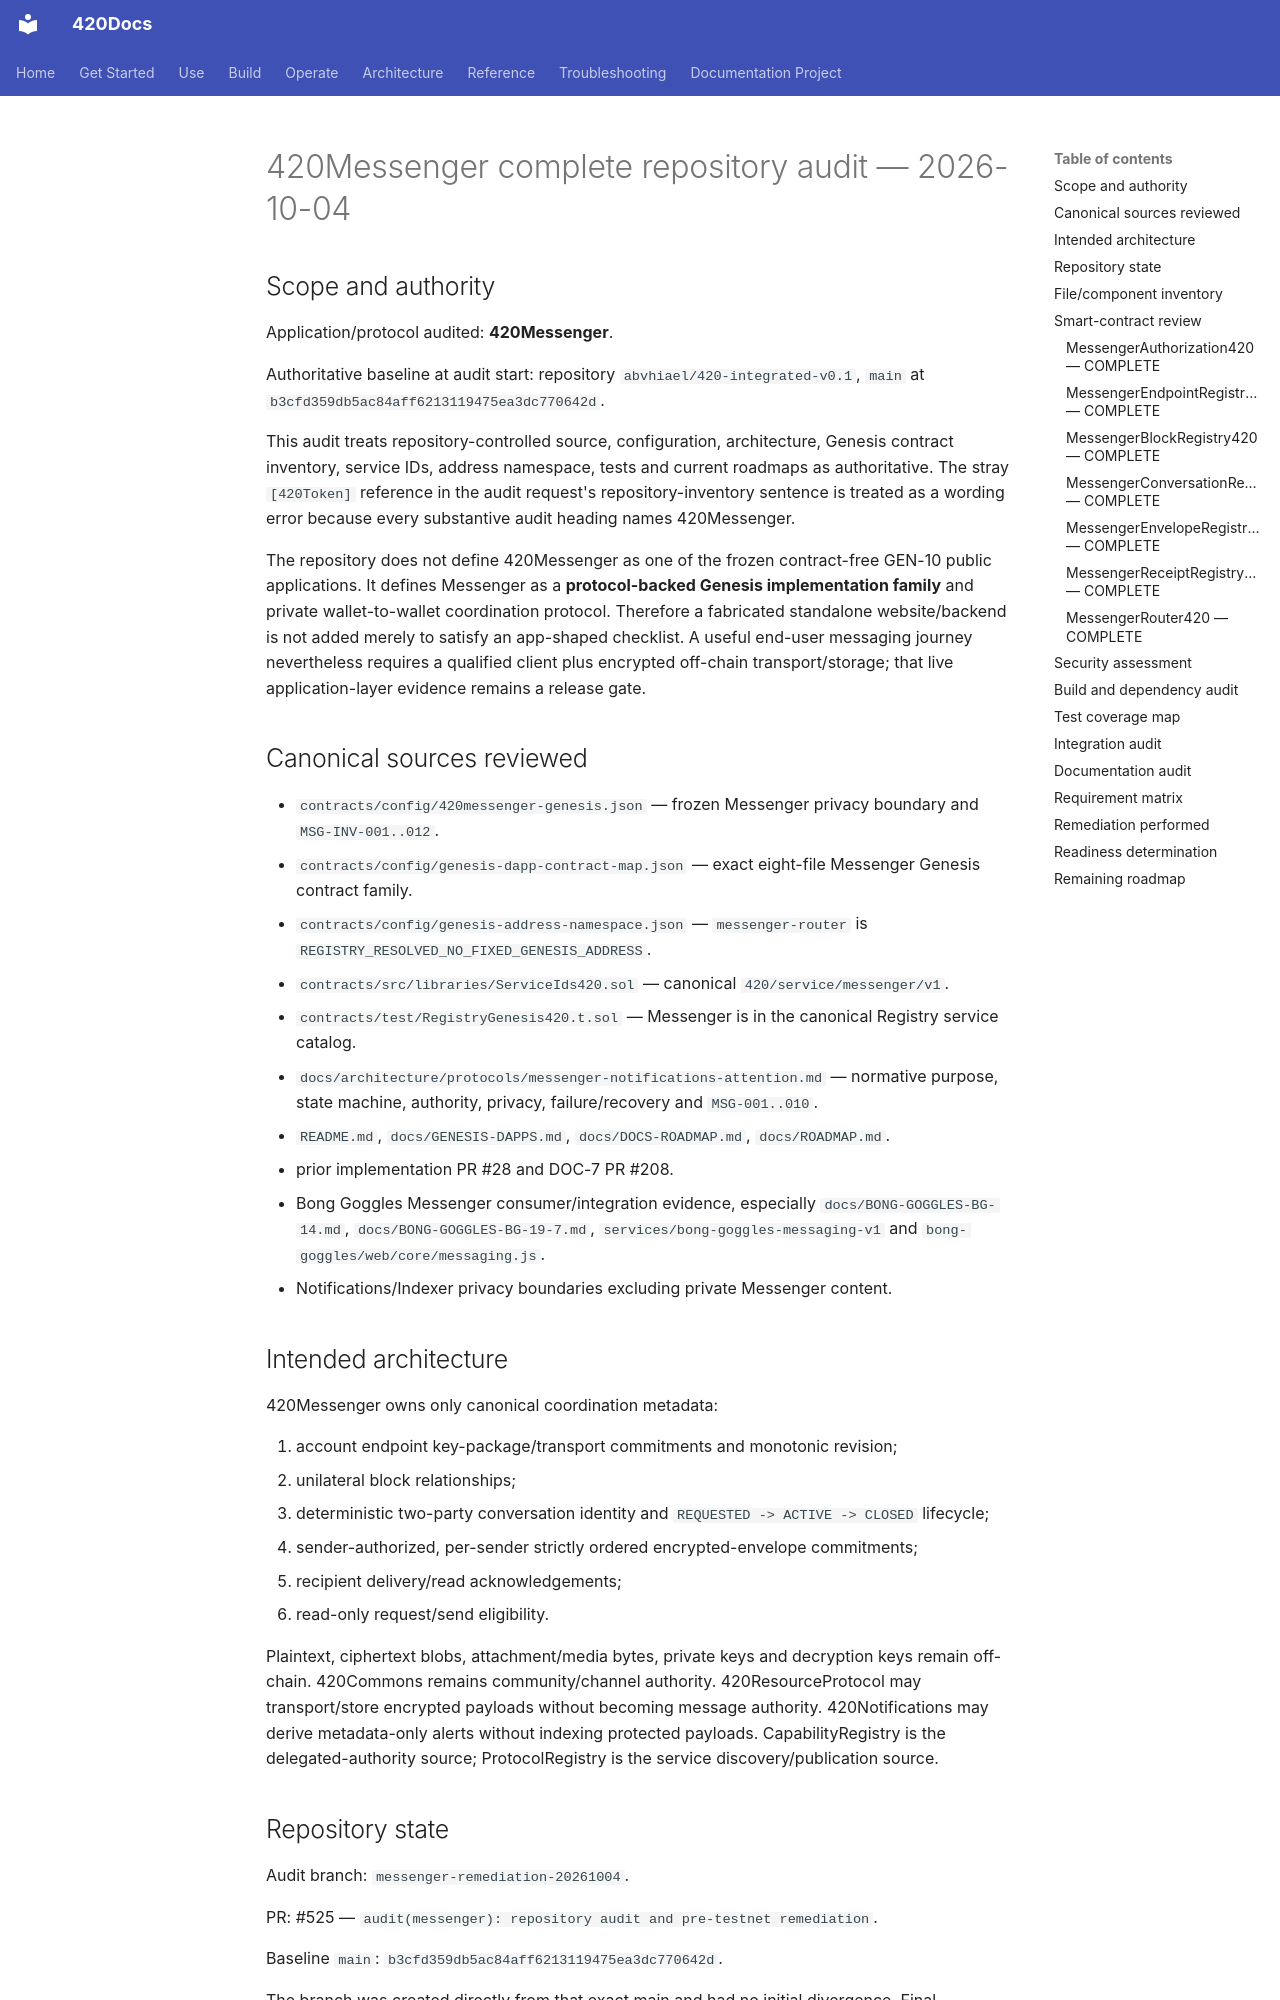

repository: abvhiael/420-integrated-v0.1 · page: audit/420MESSENGER-COMPLETE-AUDIT-20261004/index.html · generator: mkdocs

# 420Messenger complete repository audit — 2026-10-04

## Scope and authority

Application/protocol audited: **420Messenger**.

Authoritative baseline at audit start: repository `abvhiael/420-integrated-v0.1`, `main` at `b3cfd359db5ac84aff6213119475ea3dc770642d`.

This audit treats repository-controlled source, configuration, architecture, Genesis contract inventory, service IDs, address namespace, tests and current roadmaps as authoritative. The stray `[420Token]` reference in the audit request's repository-inventory sentence is treated as a wording error because every substantive audit heading names 420Messenger.

The repository does not define 420Messenger as one of the frozen contract-free GEN-10 public applications. It defines Messenger as a **protocol-backed Genesis implementation family** and private wallet-to-wallet coordination protocol. Therefore a fabricated standalone website/backend is not added merely to satisfy an app-shaped checklist. A useful end-user messaging journey nevertheless requires a qualified client plus encrypted off-chain transport/storage; that live application-layer evidence remains a release gate.

## Canonical sources reviewed

- `contracts/config/420messenger-genesis.json` — frozen Messenger privacy boundary and `MSG-INV-001..012`.
- `contracts/config/genesis-dapp-contract-map.json` — exact eight-file Messenger Genesis contract family.
- `contracts/config/genesis-address-namespace.json` — `messenger-router` is `REGISTRY_RESOLVED_NO_FIXED_GENESIS_ADDRESS`.
- `contracts/src/libraries/ServiceIds420.sol` — canonical `420/service/messenger/v1`.
- `contracts/test/RegistryGenesis420.t.sol` — Messenger is in the canonical Registry service catalog.
- `docs/architecture/protocols/messenger-notifications-attention.md` — normative purpose, state machine, authority, privacy, failure/recovery and `MSG-001..010`.
- `README.md`, `docs/GENESIS-DAPPS.md`, `docs/DOCS-ROADMAP.md`, `docs/ROADMAP.md`.
- prior implementation PR #28 and DOC-7 PR #208.
- Bong Goggles Messenger consumer/integration evidence, especially `docs/BONG-GOGGLES-BG-14.md`, `docs/BONG-GOGGLES-BG-19-7.md`, `services/bong-goggles-messaging-v1` and `bong-goggles/web/core/messaging.js`.
- Notifications/Indexer privacy boundaries excluding private Messenger content.

## Intended architecture

420Messenger owns only canonical coordination metadata:

1. account endpoint key-package/transport commitments and monotonic revision;
2. unilateral block relationships;
3. deterministic two-party conversation identity and `REQUESTED -> ACTIVE -> CLOSED` lifecycle;
4. sender-authorized, per-sender strictly ordered encrypted-envelope commitments;
5. recipient delivery/read acknowledgements;
6. read-only request/send eligibility.

Plaintext, ciphertext blobs, attachment/media bytes, private keys and decryption keys remain off-chain. 420Commons remains community/channel authority. 420ResourceProtocol may transport/store encrypted payloads without becoming message authority. 420Notifications may derive metadata-only alerts without indexing protected payloads. CapabilityRegistry is the delegated-authority source; ProtocolRegistry is the service discovery/publication source.
